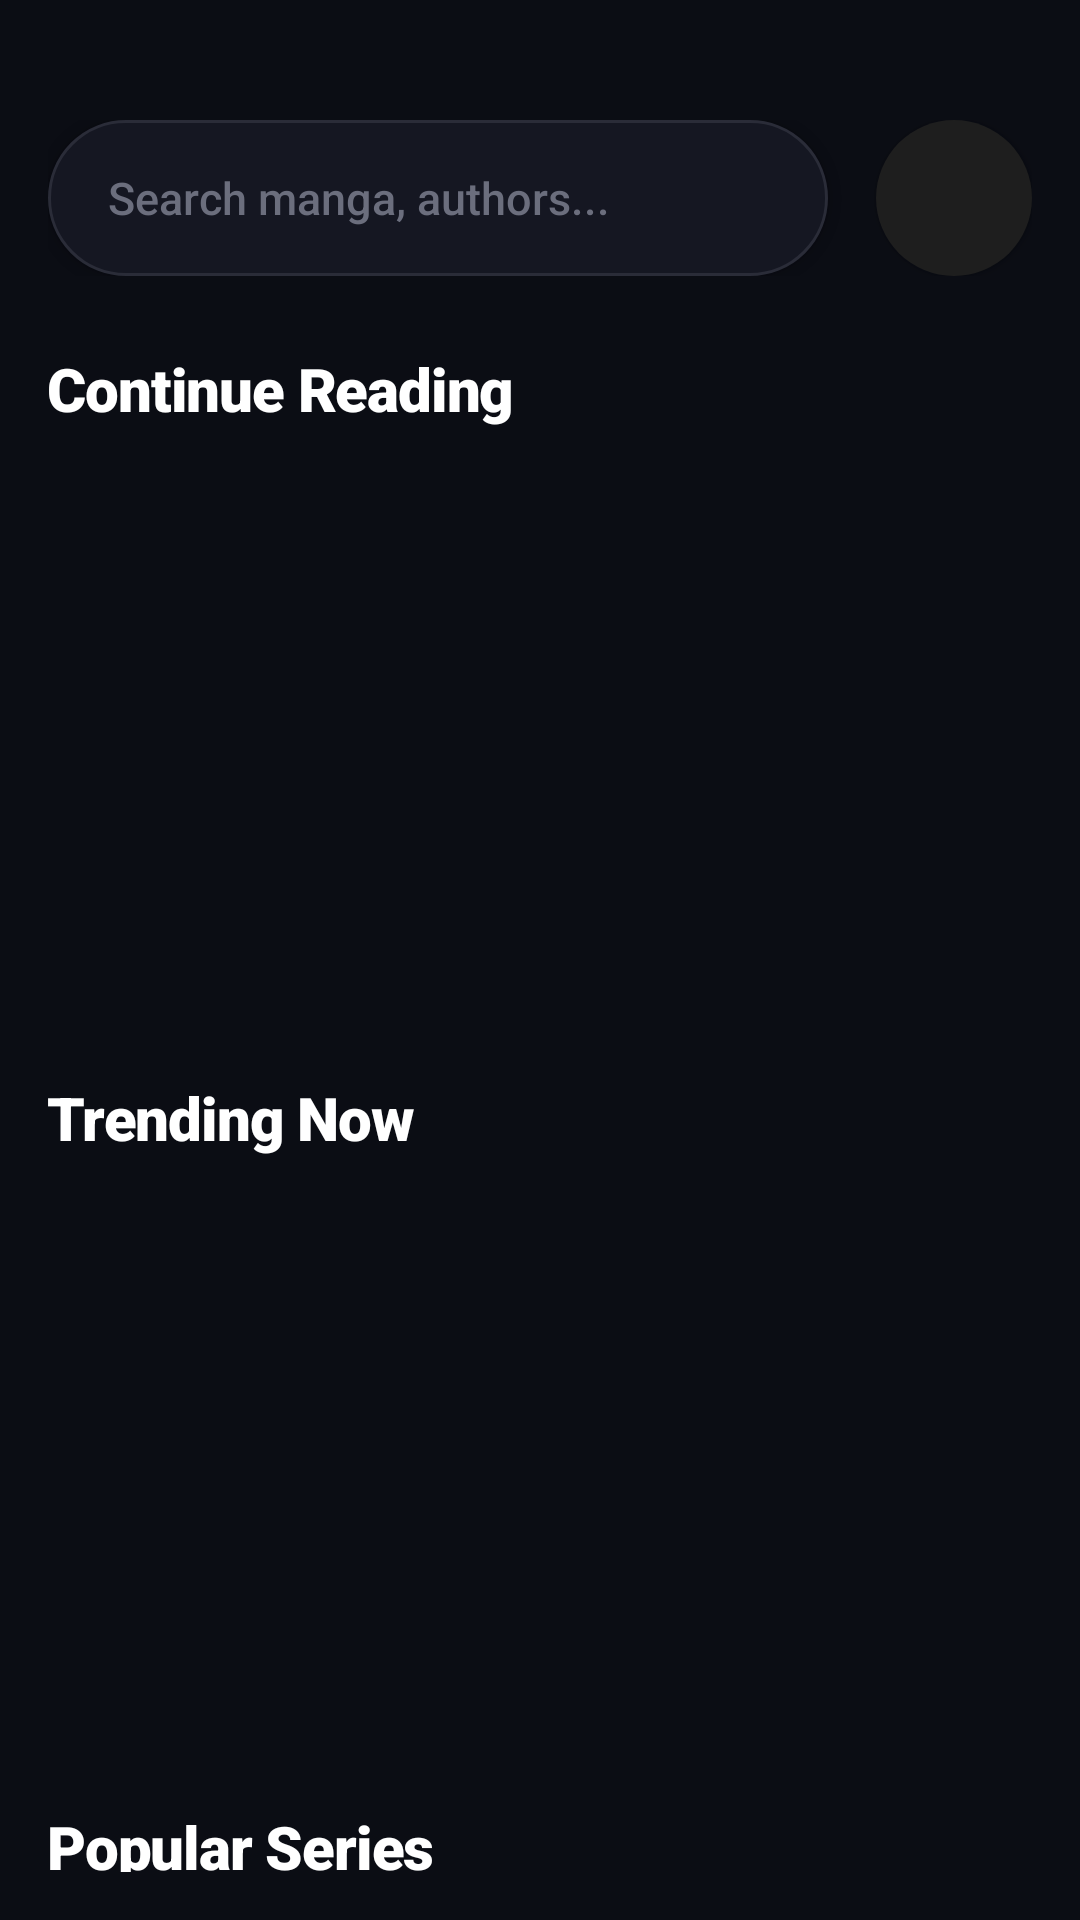

Produce the Android XML layout that renders to this screen, including the resource entries it uses.
<!-- AndroidManifest.xml: application theme Theme.ManhwaNest -->
<!-- res/layout/activity_main.xml -->
<?xml version="1.0" encoding="utf-8"?>
<LinearLayout
    xmlns:android="http://schemas.android.com/apk/res/android"
    android:orientation="vertical"
    android:background="#0B0D14"
    android:layout_width="match_parent"
    android:layout_height="match_parent"
    android:padding="16dp"> <LinearLayout
    android:layout_width="match_parent"
    android:layout_height="wrap_content"
    android:orientation="horizontal"
    android:layout_marginTop="24dp"
    android:gravity="center_vertical">

    <EditText
        android:id="@+id/searchBar"
        android:layout_width="0dp"
        android:layout_height="52dp"
        android:layout_weight="1"
        android:hint="Search manga, authors..."
        android:textSize="15sp"
        android:fontFamily="sans-serif-medium"
        android:textColor="#E2E2E9"
        android:textColorHint="#6B6E7D"
        android:paddingStart="20dp"
        android:paddingEnd="20dp"
        android:background="@drawable/search_bg"
        android:focusable="false"
        android:clickable="true"
        android:cursorVisible="false"
        android:elevation="2dp"/>

    <ImageView
        android:id="@+id/profileIcon"
        android:layout_width="52dp"
        android:layout_height="52dp"
        android:layout_marginStart="16dp"
        android:background="@drawable/circle_bg"
        android:padding="12dp"
        android:src="@drawable/ic_launcher_foreground"
        android:elevation="2dp"
        android:contentDescription="Profile"/>

</LinearLayout>

    <ScrollView
        android:layout_width="match_parent"
        android:layout_height="match_parent"
        android:scrollbars="none"
        android:fillViewport="true">

        <LinearLayout
            android:orientation="vertical"
            android:layout_width="match_parent"
            android:layout_height="wrap_content"
            android:paddingTop="24dp">

            <TextView
                android:layout_width="match_parent"
                android:layout_height="wrap_content"
                android:text="Continue Reading"
                android:textColor="#FFFFFF"
                android:textSize="20sp"
                android:fontFamily="sans-serif-black"
                android:letterSpacing="-0.02"
                android:layout_marginBottom="12dp"/>

            <androidx.recyclerview.widget.RecyclerView
                android:id="@+id/rvContinue"
                android:layout_width="match_parent"
                android:layout_height="wrap_content"
                android:nestedScrollingEnabled="false"
                android:minHeight="180dp"/>

            <TextView
                android:layout_width="match_parent"
                android:layout_height="wrap_content"
                android:text="Trending Now"
                android:textColor="#FFFFFF"
                android:textSize="20sp"
                android:fontFamily="sans-serif-black"
                android:letterSpacing="-0.02"
                android:layout_marginTop="24dp"
                android:layout_marginBottom="12dp"/>

            <androidx.recyclerview.widget.RecyclerView
                android:id="@+id/rvRecent"
                android:layout_width="match_parent"
                android:layout_height="wrap_content"
                android:nestedScrollingEnabled="false"
                android:minHeight="180dp"/>

            <TextView
                android:layout_width="match_parent"
                android:layout_height="wrap_content"
                android:text="Popular Series"
                android:textColor="#FFFFFF"
                android:textSize="20sp"
                android:fontFamily="sans-serif-black"
                android:letterSpacing="-0.02"
                android:layout_marginTop="24dp"
                android:layout_marginBottom="12dp"/>

            <androidx.recyclerview.widget.RecyclerView
                android:id="@+id/rvPopular"
                android:layout_width="match_parent"
                android:layout_height="wrap_content"
                android:nestedScrollingEnabled="false"
                android:minHeight="180dp"
                android:layout_marginBottom="32dp"/>

        </LinearLayout>

    </ScrollView>

</LinearLayout>
<!-- resources referenced by this layout -->
<resources>
  <!-- drawable circle_bg (drawable) -->
  <shape xmlns:android="http://schemas.android.com/apk/res/android">
      <solid android:color="#1E1E1E"/>
      <corners android:radius="100dp"/>
  </shape>
  <!-- drawable ic_launcher_foreground: webp bitmap (mipmap-hdpi, 7140 bytes) -->
  <!-- drawable search_bg (drawable) -->
  <?xml version="1.0" encoding="utf-8"?>
  <shape xmlns:android="http://schemas.android.com/apk/res/android"
      android:shape="rectangle">
      <solid android:color="#151722" /> <corners android:radius="26dp" /> <stroke
      android:width="1dp"
      android:color="#2A2C38" /> </shape>
  <style name="Theme.ManhwaNest" parent="Base.Theme.ManhwaNest" />
  <style name="Base.Theme.ManhwaNest" parent="Theme.Material3.DayNight.NoActionBar">
          
          
      </style>
</resources>
